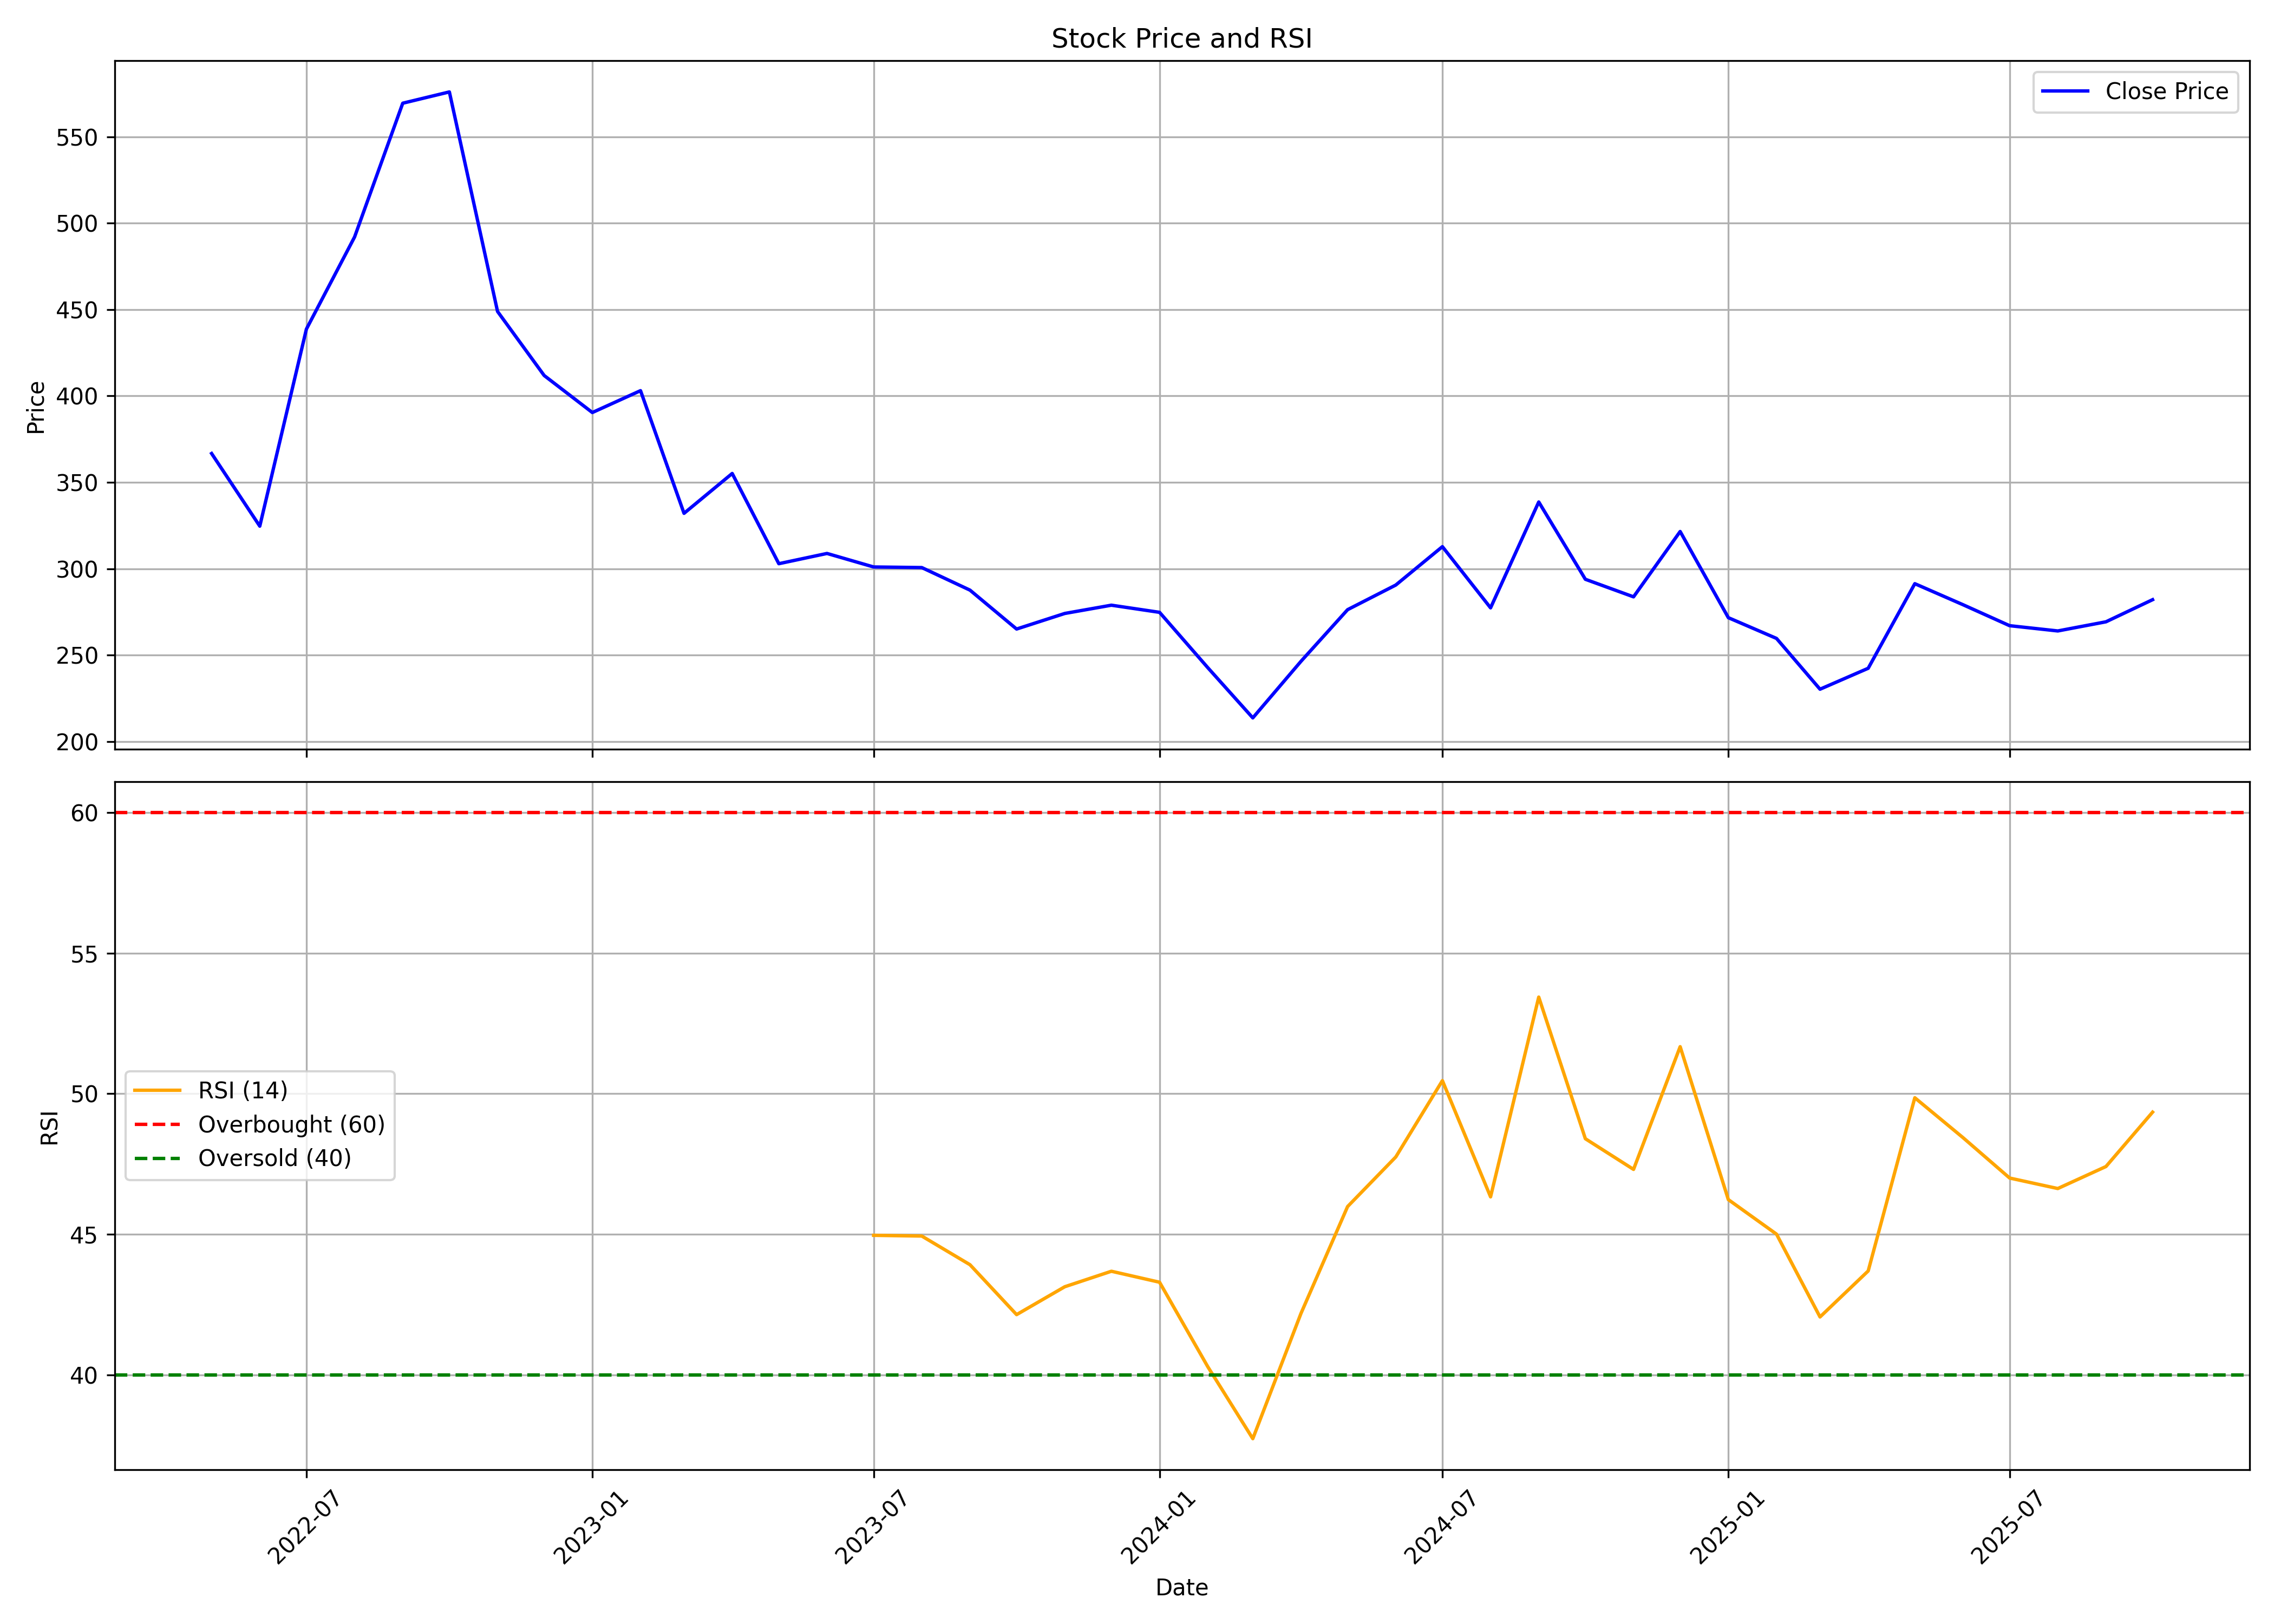

Source data for this figure (header and first rows):
, date, symbol, open, high, low, close, volume, rsi
0, 2022-05-01, CAMPUS, 358.7, 416.5, 313.3, 366.7, 121239525, 
1, 2022-06-01, CAMPUS, 368.6, 373, 296, 324.6, 9868548, 
2, 2022-07-01, CAMPUS, 323.7, 458.2, 318.4, 438.7, 18877980, 
3, 2022-08-01, CAMPUS, 438.3, 516, 402.8, 492, 28626785, 
4, 2022-09-01, CAMPUS, 487, 614.7, 471.3, 569.4, 28155421, 
5, 2022-10-01, CAMPUS, 573.3, 636.9, 544.3, 575.9, 18819776, 
6, 2022-11-01, CAMPUS, 576.9, 581.8, 404.6, 448.9, 26979815, 
7, 2022-12-01, CAMPUS, 450.2, 470.3, 376.9, 411.8, 10620926, 
8, 2023-01-01, CAMPUS, 414.5, 417.3, 373.2, 390.4, 6361908, 
9, 2023-02-01, CAMPUS, 395.8, 423.1, 350.9, 403.1, 16652265, 
10, 2023-03-01, CAMPUS, 404.4, 416.4, 309.8, 332.1, 51813429, 
11, 2023-04-01, CAMPUS, 331.8, 367.3, 326.9, 355.1, 12380282, 
12, 2023-05-01, CAMPUS, 355.1, 378.4, 299.4, 302.9, 13577900, 
13, 2023-06-01, CAMPUS, 305, 328.5, 304.6, 308.9, 13177873, 
14, 2023-07-01, CAMPUS, 310.5, 337.6, 296.9, 301, 13858735, 44.96
15, 2023-08-01, CAMPUS, 302.8, 322.3, 281.7, 300.7, 48861498, 44.94
16, 2023-09-01, CAMPUS, 300.8, 316.6, 286.7, 287.6, 23530260, 43.92
17, 2023-10-01, CAMPUS, 287.6, 304.1, 262.9, 265.1, 21161187, 42.14
18, 2023-11-01, CAMPUS, 266.2, 284.4, 236.9, 274.1, 29751573, 43.13
19, 2023-12-01, CAMPUS, 276.4, 291.2, 268, 278.9, 18827655, 43.68
20, 2024-01-01, CAMPUS, 279, 295.4, 265.1, 274.8, 14157204, 43.29
21, 2024-02-01, CAMPUS, 274.9, 274.9, 238.1, 242.8, 50748397, 40.29
22, 2024-03-01, CAMPUS, 243.1, 258.2, 212.2, 213.7, 30449641, 37.72
23, 2024-04-01, CAMPUS, 214.8, 256, 214.8, 246.4, 17744523, 42.18
24, 2024-05-01, CAMPUS, 246.4, 301.2, 238.1, 276.3, 73521486, 45.98
25, 2024-06-01, CAMPUS, 284.9, 305.3, 260.1, 290.6, 32460848, 47.75
26, 2024-07-01, CAMPUS, 292.2, 319.2, 274.7, 312.8, 28693836, 50.47
27, 2024-08-01, CAMPUS, 314.9, 316.5, 273.9, 277.4, 13002516, 46.33
28, 2024-09-01, CAMPUS, 278.2, 370.5, 271, 338.6, 54881309, 53.44
29, 2024-10-01, CAMPUS, 338.6, 345.4, 276, 293.9, 17662462, 48.4
30, 2024-11-01, CAMPUS, 296.1, 321.8, 254.3, 283.7, 13564338, 47.31
31, 2024-12-01, CAMPUS, 286.8, 336.3, 278, 321.6, 22081461, 51.67
32, 2025-01-01, CAMPUS, 317.9, 326.5, 256, 271.7, 13133503, 46.23
33, 2025-02-01, CAMPUS, 271.8, 312.7, 236, 259.7, 34173272, 45
34, 2025-03-01, CAMPUS, 260.4, 270.6, 224.5, 230.3, 14943159, 42.06
35, 2025-04-01, CAMPUS, 232, 251.9, 209.8, 242.4, 8813081, 43.69
36, 2025-05-01, CAMPUS, 244.7, 296.6, 235.7, 291.4, 10283446, 49.86
37, 2025-06-01, CAMPUS, 291.6, 301.7, 273.9, 279.2, 6979206, 48.44
38, 2025-07-01, CAMPUS, 279.7, 304.1, 264.8, 267.1, 21385698, 47
39, 2025-08-01, CAMPUS, 267.1, 275.7, 249.5, 264, 8044781, 46.63
40, 2025-09-01, CAMPUS, 264.2, 296.7, 260, 269.3, 14662436, 47.41
41, 2025-10-01, CAMPUS, 269.5, 287.8, 267.2, 282.1, 3681857, 49.34
